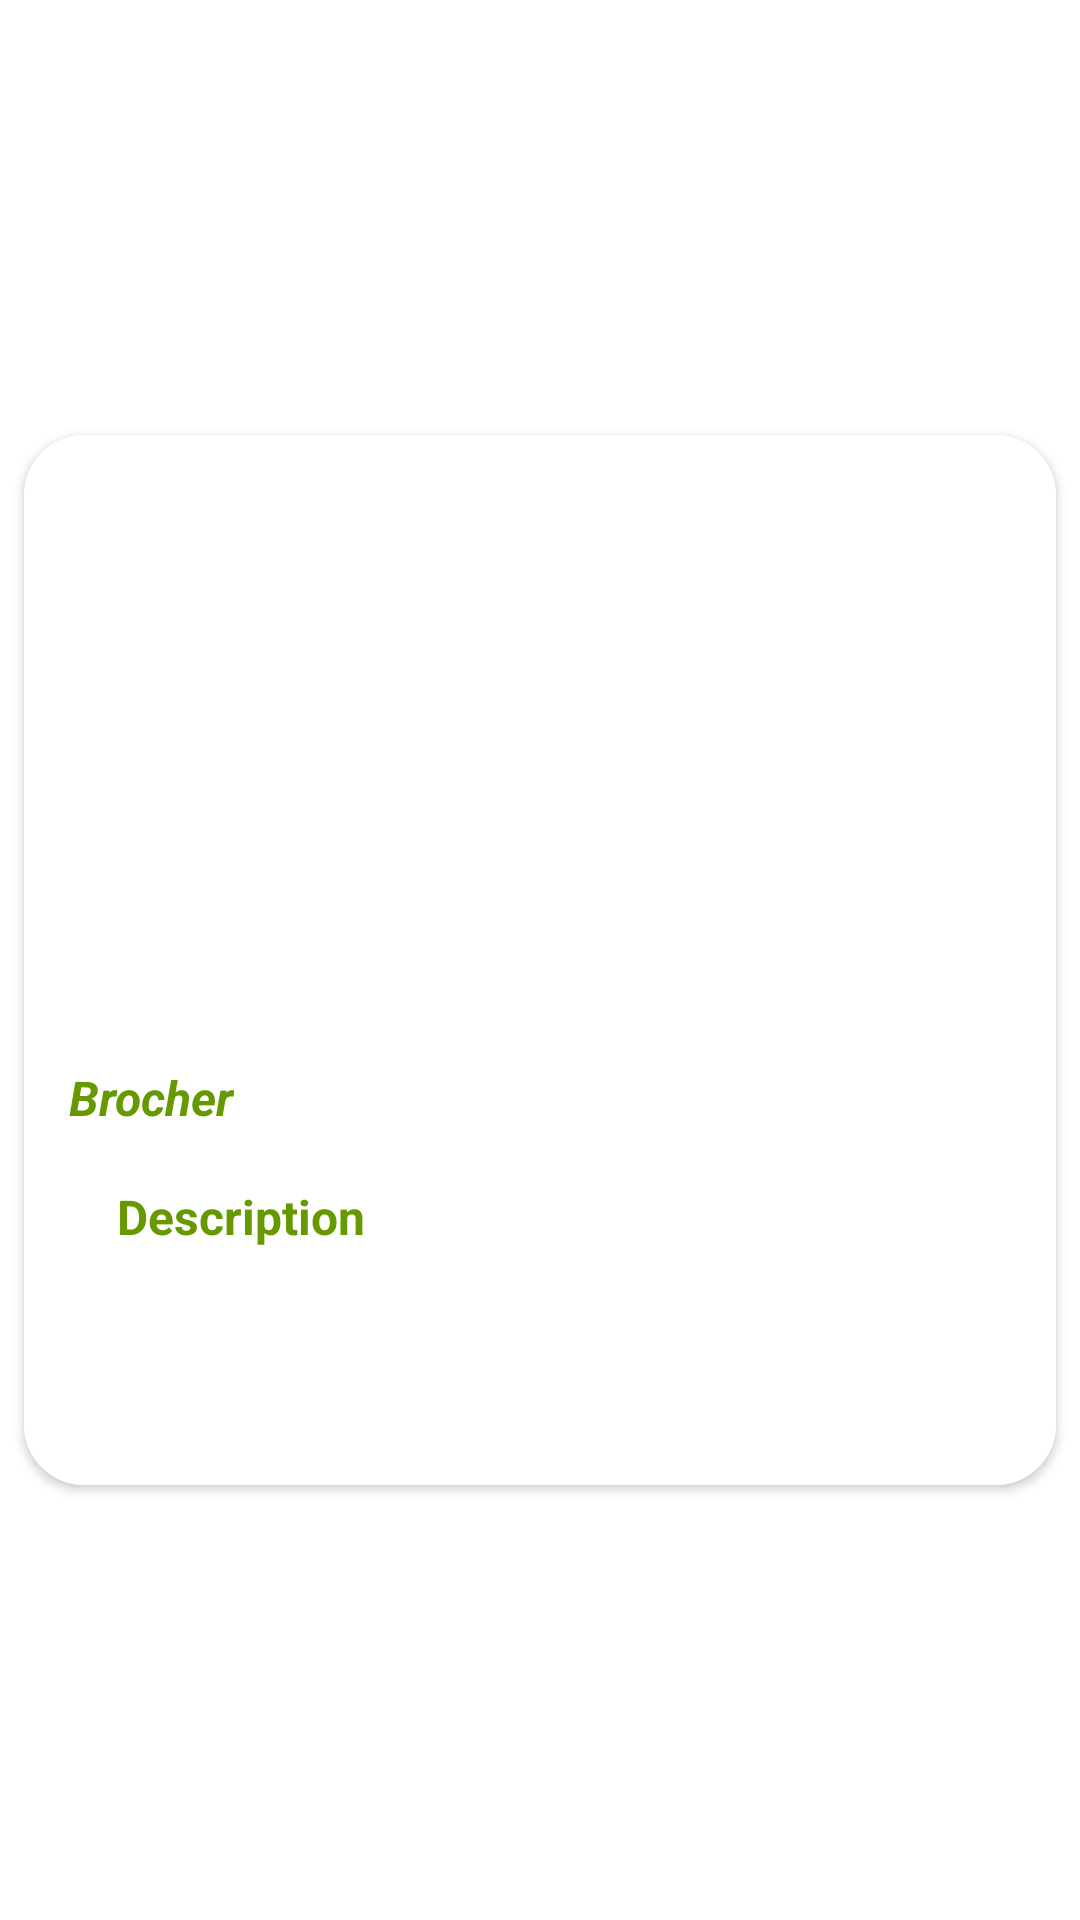

Produce the Android XML layout that renders to this screen, including the resource entries it uses.
<!-- AndroidManifest.xml: application theme Theme.SwipeViewsUsingViewPager -->
<!-- res/layout/layout_item.xml -->
<?xml version="1.0" encoding="utf-8"?>
<LinearLayout xmlns:android="http://schemas.android.com/apk/res/android"
    android:layout_width="match_parent"
    android:layout_height="match_parent"
    xmlns:app="http://schemas.android.com/apk/res-auto"
    android:orientation="vertical"
    android:gravity="center"
    >


    <androidx.cardview.widget.CardView
        android:layout_width="match_parent"
        android:layout_height="wrap_content"
        app:cardCornerRadius="20dp"
        android:layout_margin="8dp">


        <RelativeLayout
            android:layout_width="match_parent"
            android:layout_height="350dp"
            android:background="@color/white"
            >

            <ImageView
                android:layout_width="match_parent"
                android:layout_height="200dp"
                android:id="@+id/image_item"
                android:src="@drawable/ic_launcher_background"
                android:scaleType="centerCrop"/>

            <TextView
                android:layout_width="wrap_content"
                android:layout_height="wrap_content"
                android:id="@+id/title_item"
                android:textColor="@android:color/holo_green_dark"
                android:layout_below="@id/image_item"
                android:layout_marginTop="10dp"
                android:layout_marginLeft="15dp"
                android:text="Brocher"
                android:textSize="16sp"
                android:textStyle="bold|italic"/>



            <ScrollView
                android:layout_width="wrap_content"
                android:layout_height="wrap_content"
                android:layout_below="@id/title_item"
                >
                <TextView
                    android:padding="15dp"
                    android:layout_width="wrap_content"
                    android:layout_height="wrap_content"
                    android:id="@+id/desc_item"
                    android:textColor="@android:color/holo_green_dark"
                    android:layout_marginTop="3dp"
                    android:layout_marginLeft="16dp"
                    android:layout_marginRight="16dp"
                    android:maxLines="3"
                    android:drawablePadding="10dp"
                    android:ellipsize="marquee"
                    android:text="Description"
                    android:textSize="16sp"
                    android:textStyle="bold"/>
            </ScrollView>



        </RelativeLayout>









    </androidx.cardview.widget.CardView>





</LinearLayout>
<!-- resources referenced by this layout -->
<resources>
  <color name="white">#FFFFFF</color>
  <style name="Theme.SwipeViewsUsingViewPager" parent="Theme.MaterialComponents.DayNight.NoActionBar">
          
          <item name="colorPrimary">@color/purple_500</item>
          <item name="colorPrimaryVariant">@color/purple_700</item>
          <item name="colorOnPrimary">@color/white</item>
          
          <item name="colorSecondary">@color/teal_200</item>
          <item name="colorSecondaryVariant">@color/teal_700</item>
          <item name="colorOnSecondary">@color/black</item>
          
          
          <item name="android:statusBarColor">@android:color/transparent</item>
      </style>
  <color name="purple_500">#FF6200EE</color>
  <color name="purple_700">#FF3700B3</color>
  <color name="teal_200">#FF03DAC5</color>
  <color name="teal_700">#FF018786</color>
  <color name="black">#FF000000</color>
</resources>
